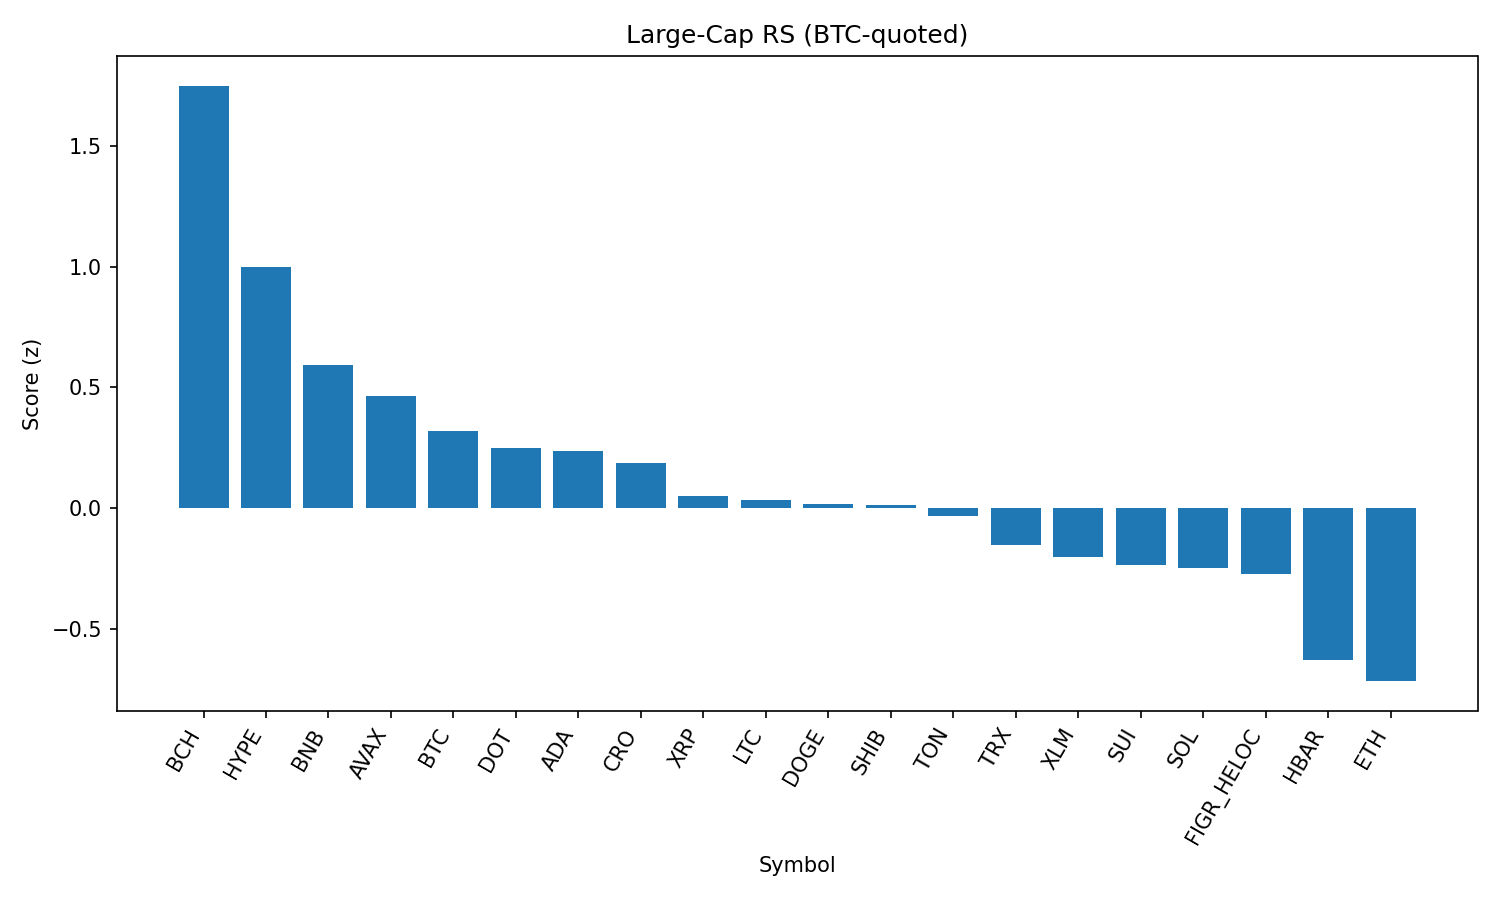

Values plotted in this chart, from the file beside it:
rank, name, symbol, price_btc, price_usd, pct_1h_btc, pct_24h_btc, pct_7d_btc, market_cap_rank, market_cap_usd, volume_usd, score
1, Bitcoin Cash, BCH, 0.005372, 588.5, 0.4199, 2.035, 9.028, 19, 11726562043, 330604185, 1.75
2, Hyperliquid, HYPE, 0.0004124, 45.18, 0.4551, 0.6932, -3.251, 17, 12236131497, 294980139, 0.999
3, BNB, BNB, 0.007714, 845.1, 0.1201, 0.5575, -0.1872, 5, 117602311777, 944705372, 0.5927
4, Avalanche, AVAX, 0.0002257, 24.72, 0.1818, -0.5025, 2.759, 23, 10444870101, 467623505, 0.4663
5, Bitcoin, BTC, 1.0, 109576, 0.0, 0.0, 0.0, 1, 2183553646471, 36125693728, 0.3208
6, Polkadot, DOT, 3.436e-05, 3.76, 0.2563, -0.9564, -2.953, 35, 5730687462, 160933459, 0.2477
7, Cardano, ADA, 7.39e-06, 0.81, 0.3783, -1.472, -3.953, 11, 29554640076, 1125971550, 0.2375
8, Cronos, CRO, 2.42e-06, 0.2656, 0.4414, -0.7898, -14.03, 26, 8935497052, 327591738, 0.1884
9, XRP, XRP, 2.57e-05, 2.82, -0.1613, 0.4107, -3.611, 4, 167553426014, 4535681706, 0.0505
10, Litecoin, LTC, 0.001004, 110, -0.0773, -0.3628, -0.5948, 28, 8396210083, 416034707, 0.03204
11, Dogecoin, DOGE, 1.94e-06, 0.2125, -0.02362, -0.5011, -2.218, 9, 32064094830, 1519277667, 0.01582
12, Shiba Inu, SHIB, 1.10388e-10, 1.209e-05, 0.108, -1.239, -1.331, 31, 7126431645, 149307403, 0.01094
13, Toncoin, TON, 2.835e-05, 3.11, -0.1857, -0.1797, 0.4756, 30, 7977303127, 132079045, -0.03177
14, TRON, TRX, 3.06e-06, 0.3354, -0.44, 0.6668, 0.04047, 10, 31747237615, 612838148, -0.1545
15, Stellar, XLM, 3.23e-06, 0.3544, -0.1348, -0.4444, -4.441, 22, 11252037834, 164684827, -0.2009
16, Sui, SUI, 2.981e-05, 3.27, 0.02559, -1.386, -3.985, 20, 11672455933, 689447002, -0.2344
17, Solana, SOL, 0.001863, 204.1, -0.1361, -1.09, -0.5176, 6, 110488382918, 5022143280, -0.2485
18, Figure Heloc, FIGR_HELOC, 9.06e-06, 0.9925, -0.6131, 1.322, -1.911, 18, 12161405618, 12390512, -0.2725
19, Hedera, HBAR, 1.94e-06, 0.2121, 0.001128, -2.035, -9.09, 25, 9003531519, 207621288, -0.6294
20, Ethereum, ETH, 0.03925, 4300, -0.3873, -1.481, -1.815, 2, 520079891270, 30516857724, -0.7169
21, Chainlink, LINK, 0.0002053, 22.49, -1.013, -3.51, -9.159, 13, 15260896198, 781708976, -2.484
